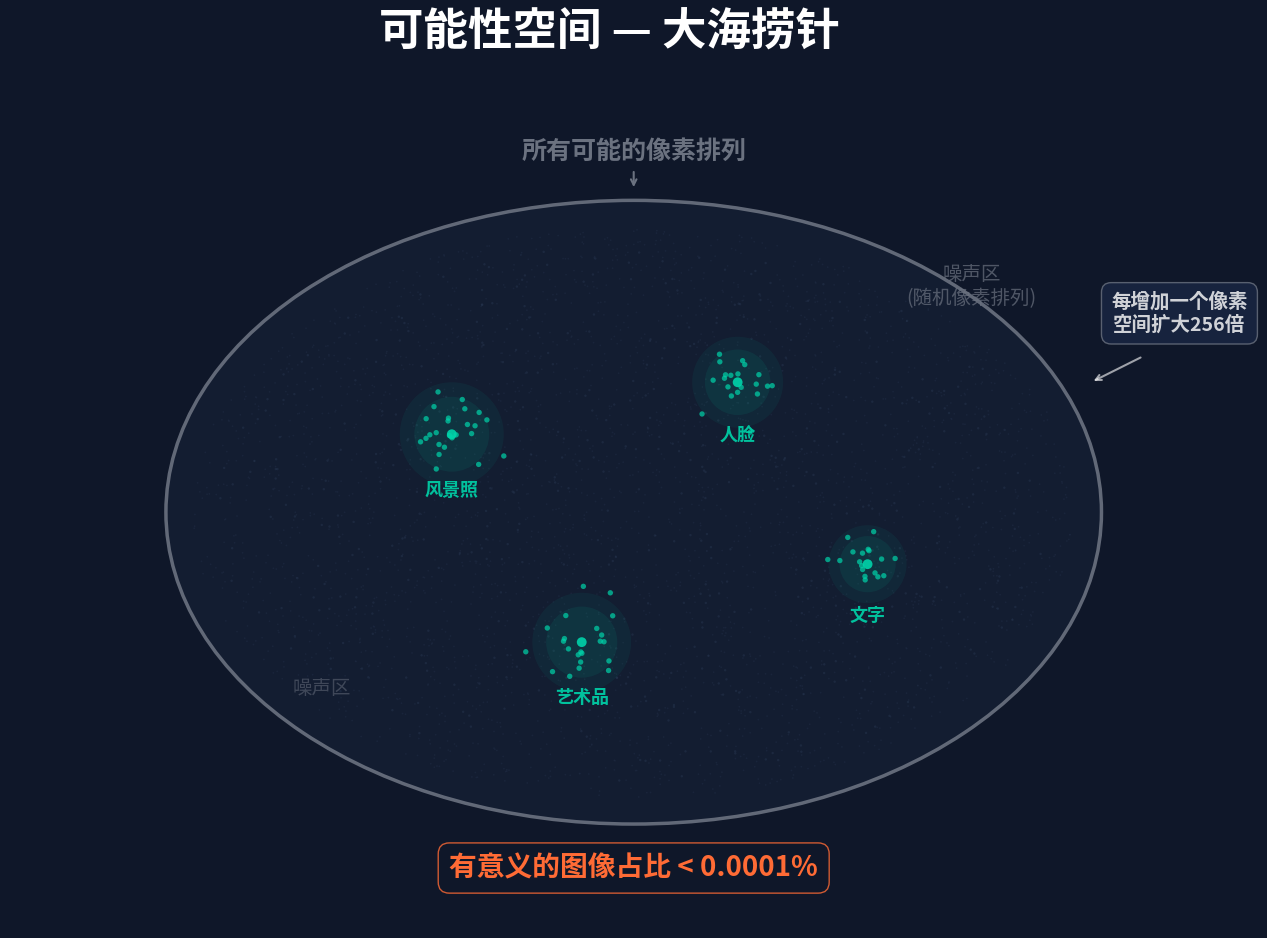

The matplotlib source for this figure: (Note: this script raises an exception after producing the figure.)
"""
P66 - Pixel Possibility Space
"""
import matplotlib
matplotlib.use('Agg')
import matplotlib.pyplot as plt
import matplotlib.font_manager as fm
import numpy as np
from pathlib import Path
import matplotlib.patches as mpatches
from matplotlib.patches import FancyBboxPatch, Circle, Ellipse
from matplotlib.collections import PathCollection

# Font setup
CHINESE_FONTS = ['PingFang HK', 'STHeiti', 'Heiti TC', 'Heiti SC', 'PingFang SC', 'SimHei', 'sans-serif']
def get_chinese_font():
    available = {f.name for f in fm.fontManager.ttflist}
    for name in CHINESE_FONTS:
        if name in available:
            return name
    return 'sans-serif'
FONT = get_chinese_font()
plt.rcParams['font.family'] = FONT
plt.rcParams['axes.unicode_minus'] = False

# Colors
BG = '#0F1729'
CYAN = '#00D4AA'
ORANGE = '#FF6B35'
WHITE = '#FFFFFF'
DIM = '#6B7280'
GRID = '#1E2A42'

OUT = Path('/Users/mik/strange LLM/assets/diagrams/rendered/pixel_possibility_space.png')

fig, ax = plt.subplots(figsize=(19.2, 10.8), dpi=150, facecolor=BG)
ax.set_facecolor(BG)
ax.set_xlim(-12, 12)
ax.set_ylim(-8, 8)
ax.set_aspect('equal')
ax.axis('off')

# Big ellipse: "All possible pixel arrangements"
outer = Ellipse((0, 0), 18, 12, fill=True, facecolor='#141E33', edgecolor=DIM,
                linewidth=2.5, zorder=1, alpha=0.9)
ax.add_patch(outer)

# Noise dots filling the space (random, dim)
np.random.seed(42)
n_noise = 3000
noise_r = np.random.uniform(0, 1, n_noise) ** 0.5
noise_theta = np.random.uniform(0, 2 * np.pi, n_noise)
noise_x = noise_r * 8.5 * np.cos(noise_theta)
noise_y = noise_r * 5.5 * np.sin(noise_theta)
# Filter to be inside the ellipse
mask = (noise_x / 9) ** 2 + (noise_y / 6) ** 2 < 0.95
noise_x, noise_y = noise_x[mask], noise_y[mask]
ax.scatter(noise_x, noise_y, s=1.5, c='#1E2A42', alpha=0.6, zorder=2, edgecolors='none')

# More visible noise particles
n_noise2 = 500
noise_r2 = np.random.uniform(0, 1, n_noise2) ** 0.5
noise_theta2 = np.random.uniform(0, 2 * np.pi, n_noise2)
noise_x2 = noise_r2 * 8 * np.cos(noise_theta2)
noise_y2 = noise_r2 * 5.2 * np.sin(noise_theta2)
mask2 = (noise_x2 / 9) ** 2 + (noise_y2 / 6) ** 2 < 0.9
noise_x2, noise_y2 = noise_x2[mask2], noise_y2[mask2]
ax.scatter(noise_x2, noise_y2, s=3, c='#2A3A55', alpha=0.4, zorder=2, edgecolors='none')

# Meaningful image clusters (tiny bright spots)
clusters = [
    {'pos': (-3.5, 1.5), 'label': '风景照', 'n': 25, 'spread': 0.4},
    {'pos': (2.0, 2.5), 'label': '人脸', 'n': 20, 'spread': 0.35},
    {'pos': (4.5, -1.0), 'label': '文字', 'n': 18, 'spread': 0.3},
    {'pos': (-1.0, -2.5), 'label': '艺术品', 'n': 22, 'spread': 0.38},
]

for cl in clusters:
    cx, cy = cl['pos']
    n = cl['n']
    spread = cl['spread']

    # Glow effect
    glow = plt.Circle((cx, cy), spread * 2.5, fill=True, facecolor=CYAN, alpha=0.06, zorder=3)
    ax.add_patch(glow)
    glow2 = plt.Circle((cx, cy), spread * 1.8, fill=True, facecolor=CYAN, alpha=0.08, zorder=3)
    ax.add_patch(glow2)

    # Cluster points
    cl_x = np.random.normal(cx, spread, n)
    cl_y = np.random.normal(cy, spread, n)
    ax.scatter(cl_x, cl_y, s=15, c=CYAN, alpha=0.7, zorder=5, edgecolors='none')
    ax.scatter([cx], [cy], s=50, c=CYAN, alpha=0.9, zorder=6, edgecolors='none')

    # Label
    ax.text(cx, cy - spread - 0.5, cl['label'], fontsize=13, color=CYAN,
            ha='center', va='top', fontweight='bold', alpha=0.9, zorder=7)

# Label: "噪声区"
ax.text(6.5, 4.0, '噪声区\n(随机像素排列)', fontsize=14, color=DIM, ha='center',
        alpha=0.7, style='italic', zorder=4)
ax.text(-6.0, -3.5, '噪声区', fontsize=14, color=DIM, ha='center',
        alpha=0.5, style='italic', zorder=4)

# Outer label: the space
ax.text(0, 6.8, '所有可能的像素排列', fontsize=18, color=DIM, ha='center',
        fontweight='bold', zorder=10)
ax.annotate('', xy=(0, 6.2), xytext=(0, 6.6),
            arrowprops=dict(arrowstyle='->', color=DIM, lw=1.5), zorder=10)

# Proportion label
ax.text(0, -7.0, '有意义的图像占比 < 0.0001%',
        fontsize=20, color=ORANGE, ha='center', fontweight='bold',
        bbox=dict(boxstyle='round,pad=0.4', facecolor=BG, edgecolor=ORANGE, alpha=0.8),
        zorder=10)

# Outside annotation
ax.text(10.5, 3.5, '每增加一个像素\n空间扩大256倍',
        fontsize=14, color=WHITE, ha='center', fontweight='bold', alpha=0.8,
        bbox=dict(boxstyle='round,pad=0.5', facecolor='#1A2744', edgecolor=DIM, alpha=0.8),
        zorder=10)
ax.annotate('', xy=(8.8, 2.5), xytext=(9.8, 3.0),
            arrowprops=dict(arrowstyle='->', color=WHITE, lw=1.5, alpha=0.6), zorder=10)

# Title
fig.suptitle('可能性空间 — 大海捞针',
             fontsize=32, color=WHITE, fontweight='bold', y=0.96)

fig.savefig(OUT, dpi=150, facecolor=BG, bbox_inches='tight', pad_inches=0.3)
plt.close()
print(f'Saved: {OUT}')
